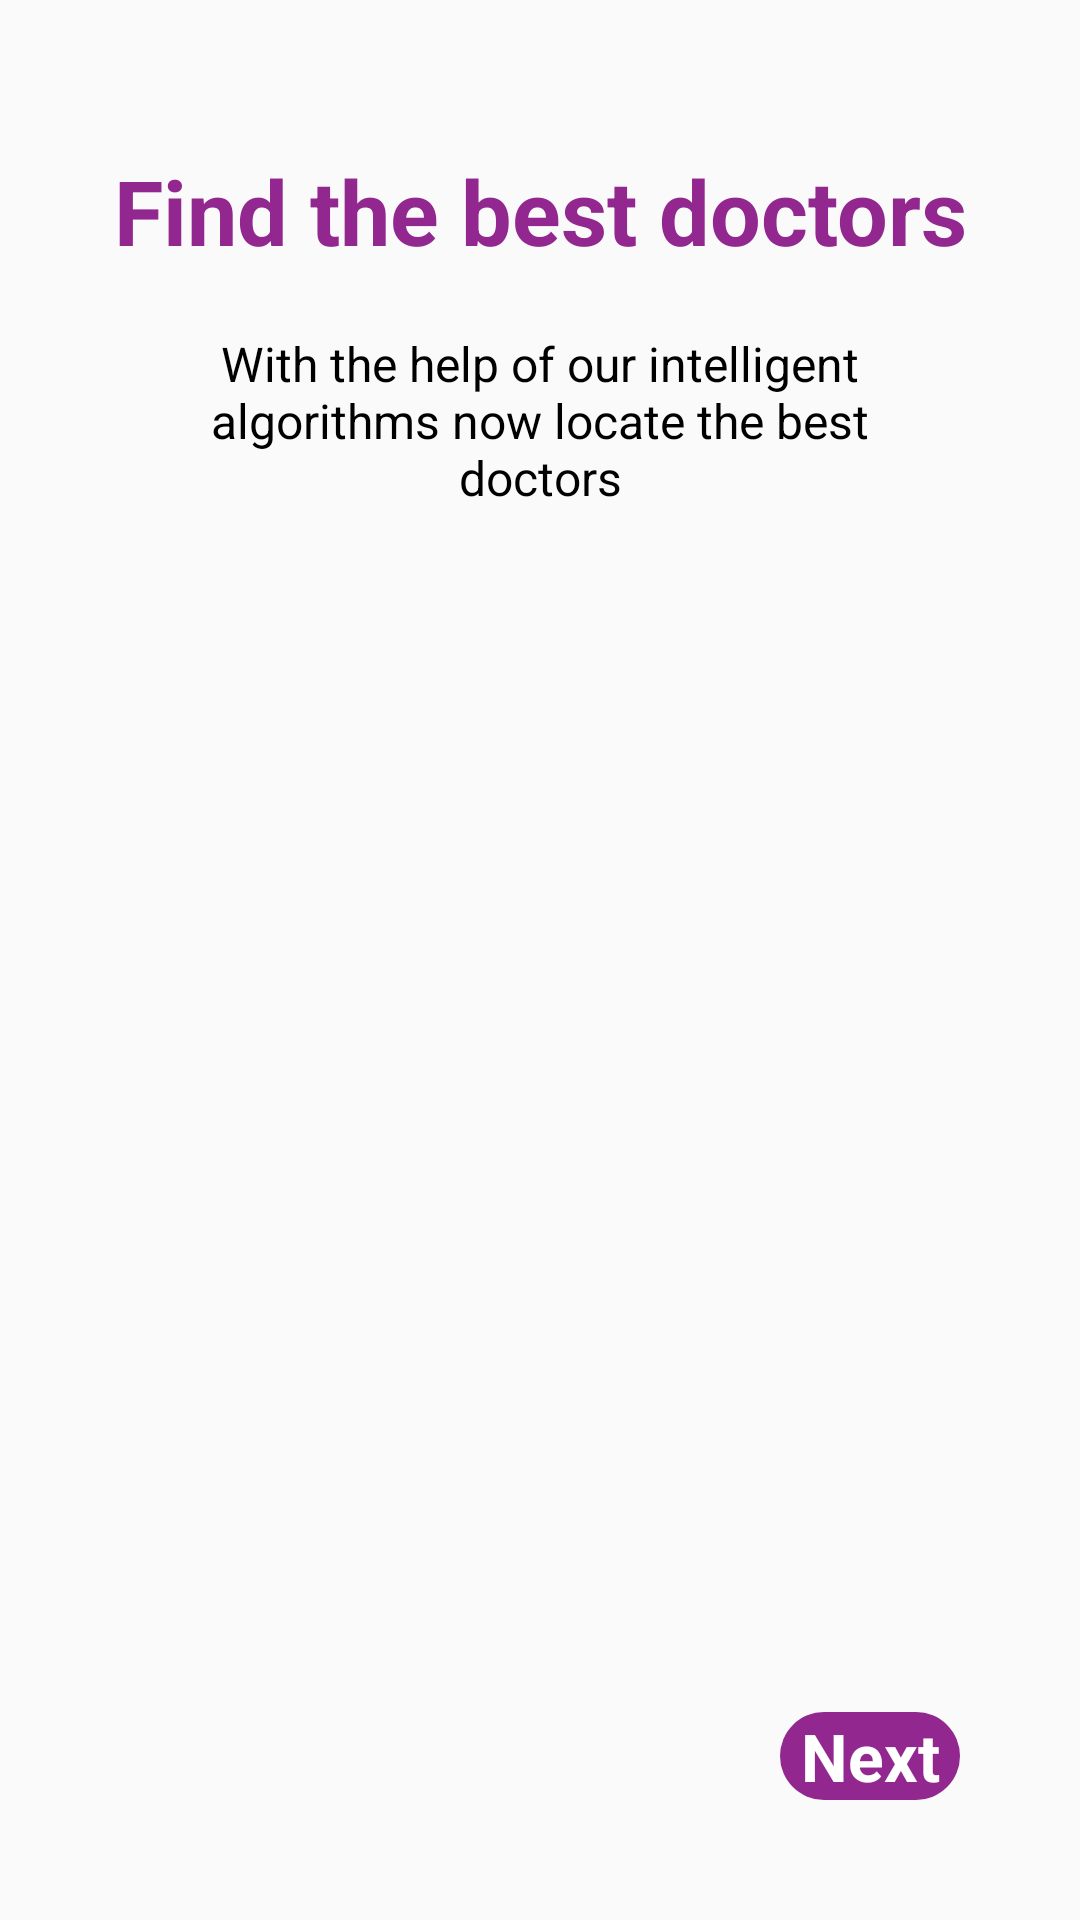

Produce the Android XML layout that renders to this screen, including the resource entries it uses.
<!-- AndroidManifest.xml: application theme Theme.DementiaApp -->
<!-- res/layout/fragment_second_screen.xml -->
<?xml version="1.0" encoding="utf-8"?>
<androidx.constraintlayout.widget.ConstraintLayout xmlns:android="http://schemas.android.com/apk/res/android"
    xmlns:tools="http://schemas.android.com/tools"
    android:layout_width="match_parent"
    android:layout_height="match_parent"
    xmlns:app="http://schemas.android.com/apk/res-auto"
    tools:context=".onboarding.screens.SecondScreen">

    <TextView
        android:id="@+id/title2"
        android:layout_width="wrap_content"
        android:layout_height="wrap_content"
        android:layout_marginTop="50dp"
        android:text="Find the best doctors"
        android:textSize="30sp"
        android:textStyle="bold"
        android:textAlignment="center"
        android:textColor="@color/Purple"
        app:layout_constraintEnd_toEndOf="parent"
        app:layout_constraintStart_toStartOf="parent"
        app:layout_constraintTop_toTopOf="parent"/>


    <ImageView
        android:id="@+id/imageView2"
        android:layout_width="300dp"
        android:layout_height="300dp"
        android:layout_marginTop="150dp"
        android:src="@drawable/healthcare"
        app:layout_constraintEnd_toEndOf="parent"
        app:layout_constraintStart_toStartOf="parent"
        app:layout_constraintTop_toBottomOf="@+id/title2"/>

    <TextView
        android:id="@+id/description2"
        android:layout_width="0dp"
        android:layout_height="wrap_content"
        android:layout_marginStart="50dp"
        android:layout_marginTop="20dp"
        android:layout_marginEnd="50dp"
        android:gravity="center"
        android:text="With the help of our intelligent algorithms now locate the best doctors"
        android:textSize="16sp"
        android:textAlignment="center"
        android:textColor="@color/black"
        app:layout_constraintEnd_toEndOf="parent"
        app:layout_constraintStart_toStartOf="parent"
        app:layout_constraintTop_toBottomOf="@+id/title2" />

    <TextView
        android:id="@+id/next2"
        android:layout_width="60dp"
        android:layout_height="wrap_content"
        android:layout_marginEnd="40dp"
        android:layout_marginBottom="40dp"
        android:background="@drawable/onboarding_bg"
        android:text="Next"
        android:textColor="@color/white"
        android:textSize="22sp"
        android:textStyle="bold"
        android:textAlignment="center"
        app:layout_constraintBottom_toBottomOf="parent"
        app:layout_constraintEnd_toEndOf="parent" />

</androidx.constraintlayout.widget.ConstraintLayout>
<!-- resources referenced by this layout -->
<resources>
  <color name="Purple">#92278F</color>
  <color name="black">#FF000000</color>
  <color name="white">#FFFFFFFF</color>
  <!-- drawable onboarding_bg (drawable) -->
  <?xml version="1.0" encoding="utf-8"?>
  <shape xmlns:android="http://schemas.android.com/apk/res/android"
      android:shape="rectangle">
  
      <corners android:radius="20dp"/>
      <solid android:color="@color/Purple"/>
  </shape>
  <style name="Theme.DementiaApp" parent="Base.Theme.DementiaApp" />
  <style name="Base.Theme.DementiaApp" parent="Theme.AppCompat.Light.NoActionBar">
          
          
      </style>
</resources>
